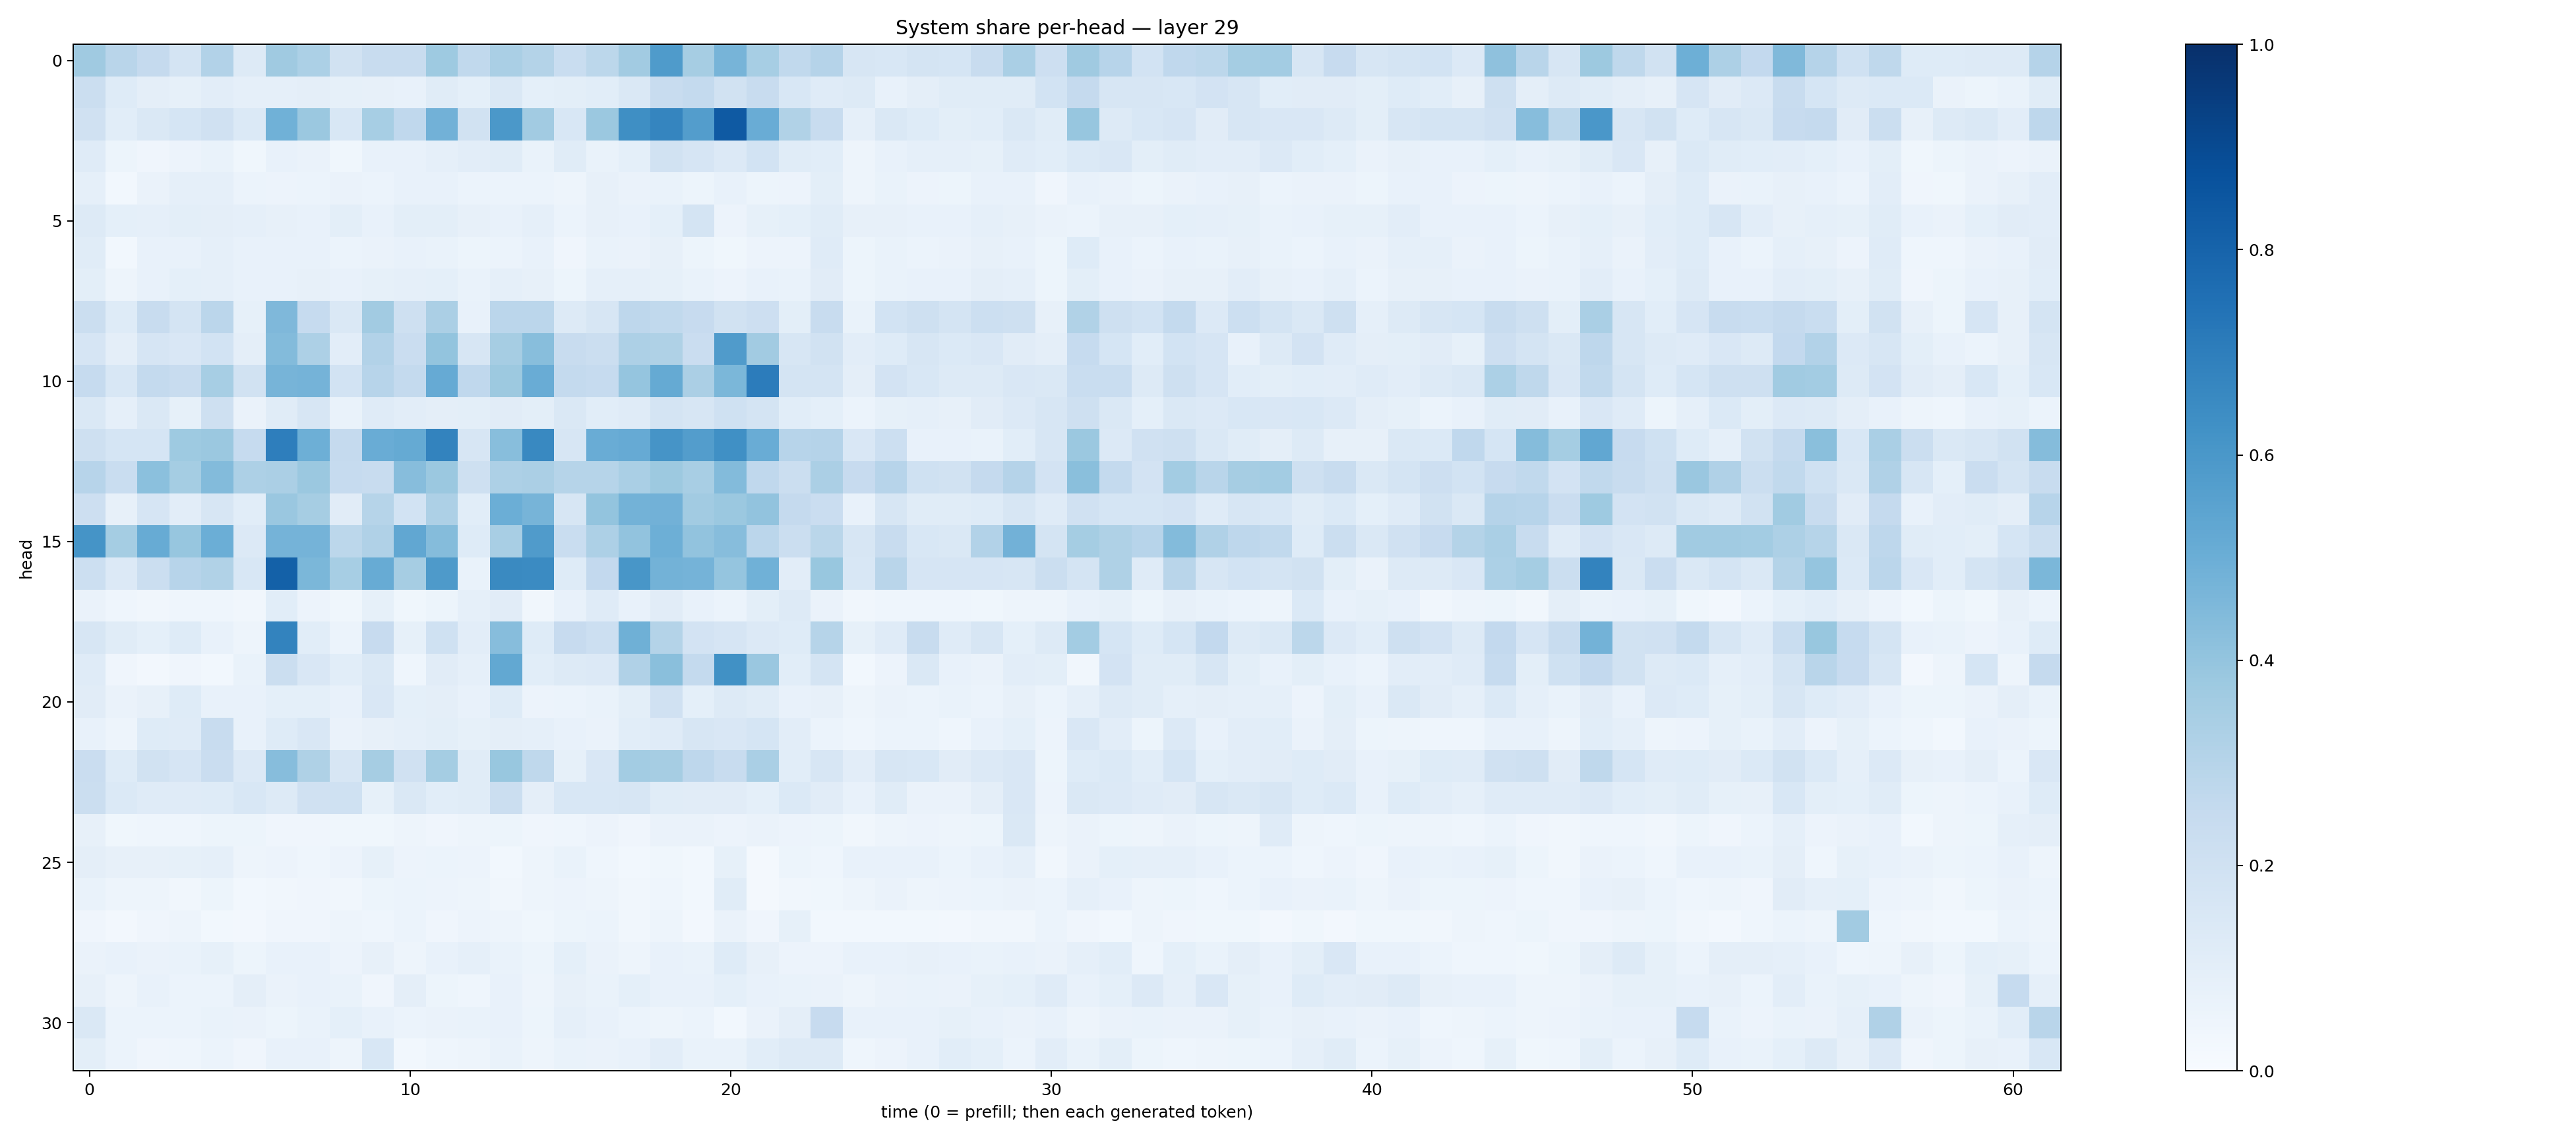

Data behind this chart, as committed beside it:
0.37085563, 0.29179218, 0.2514616, 0.17331584, 0.30947712, 0.12736546, 0.37096146, 0.32856438, 0.18899134, 0.24213828, 0.2393273, 0.37264448, 0.26195192, 0.33932516, 0.3080301, 0.23245333, 0.28012845, 0.3630572, 0.58242935, 0.3507449, 0.46945283, 0.34654215, 0.26173776, 0.30301377
0.2194, 0.123, 0.09731, 0.08227, 0.1016, 0.08708, 0.08739, 0.09649, 0.08526, 0.07887, 0.07608, 0.1155, 0.09185, 0.1464, 0.09217, 0.09839, 0.1091, 0.145, 0.2419, 0.2545, 0.1912, 0.2373, 0.1537, 0.1205
0.1979, 0.1077, 0.1441, 0.1689, 0.1954, 0.1396, 0.4867, 0.3795, 0.1562, 0.3467, 0.2688, 0.4833, 0.1941, 0.5959, 0.3625, 0.1548, 0.3803, 0.6335, 0.6716, 0.5727, 0.8362, 0.5045, 0.3152, 0.2351
0.1185, 0.05352, 0.04199, 0.05802, 0.06966, 0.03618, 0.07603, 0.06458, 0.03726, 0.07269, 0.077, 0.08746, 0.1051, 0.1165, 0.06871, 0.1147, 0.06869, 0.09161, 0.1882, 0.1656, 0.1343, 0.1844, 0.1171, 0.1075
0.0897, 0.03024, 0.06345, 0.0897, 0.08758, 0.05921, 0.05502, 0.06204, 0.06332, 0.0589, 0.07073, 0.07775, 0.05905, 0.06147, 0.05909, 0.04952, 0.07942, 0.06473, 0.06848, 0.05442, 0.07294, 0.05458, 0.05474, 0.1013
0.1314, 0.09157, 0.08628, 0.1002, 0.09715, 0.08979, 0.08041, 0.07447, 0.1013, 0.07211, 0.09978, 0.101, 0.07919, 0.07203, 0.08749, 0.0612, 0.07912, 0.07359, 0.09227, 0.1739, 0.05591, 0.08494, 0.09254, 0.1164
0.1163, 0.02931, 0.07135, 0.0765, 0.08955, 0.07467, 0.07675, 0.07593, 0.06111, 0.06305, 0.07514, 0.06925, 0.05184, 0.05955, 0.07059, 0.04189, 0.06778, 0.06553, 0.07873, 0.05307, 0.03543, 0.05749, 0.05824, 0.1193
0.1013, 0.04736, 0.07607, 0.09082, 0.08903, 0.07601, 0.07576, 0.07829, 0.07211, 0.08355, 0.08851, 0.09144, 0.06946, 0.08724, 0.08044, 0.05144, 0.08906, 0.0895, 0.08533, 0.06777, 0.05475, 0.07389, 0.06731, 0.1096
0.2203, 0.1211, 0.2403, 0.1785, 0.2844, 0.08467, 0.4517, 0.247, 0.1481, 0.3629, 0.2068, 0.3344, 0.07678, 0.2838, 0.2828, 0.1279, 0.1629, 0.2756, 0.2653, 0.2428, 0.1909, 0.2114, 0.1011, 0.2383
0.1666, 0.09534, 0.1675, 0.1502, 0.1866, 0.09527, 0.4398, 0.3249, 0.102, 0.3106, 0.227, 0.4004, 0.1611, 0.3511, 0.4276, 0.2387, 0.2223, 0.3259, 0.324, 0.2304, 0.5787, 0.3629, 0.1579, 0.195
0.248, 0.1534, 0.2541, 0.2356, 0.3474, 0.1932, 0.4694, 0.4757, 0.1853, 0.2962, 0.2562, 0.5133, 0.2658, 0.3786, 0.5069, 0.256, 0.2465, 0.3967, 0.517, 0.3336, 0.4571, 0.7048, 0.1719, 0.1794
0.1428, 0.08723, 0.1461, 0.08251, 0.2057, 0.0652, 0.1167, 0.1574, 0.0692, 0.1201, 0.1022, 0.097, 0.09932, 0.111, 0.1014, 0.1439, 0.1092, 0.1209, 0.1739, 0.1579, 0.2015, 0.1747, 0.1057, 0.09105
0.2064, 0.1694, 0.1694, 0.3717, 0.3814, 0.2462, 0.6985, 0.4945, 0.253, 0.5043, 0.5178, 0.6762, 0.1571, 0.4283, 0.6584, 0.1588, 0.5075, 0.5143, 0.6107, 0.5729, 0.6301, 0.5048, 0.2931, 0.3009
0.2962, 0.2334, 0.419, 0.3526, 0.4393, 0.3256, 0.3326, 0.3816, 0.2491, 0.2397, 0.432, 0.3823, 0.2103, 0.3254, 0.3326, 0.2988, 0.2982, 0.3387, 0.3757, 0.3414, 0.44, 0.2685, 0.2193, 0.3328
0.213, 0.08067, 0.1675, 0.1039, 0.1626, 0.1066, 0.3838, 0.348, 0.111, 0.3004, 0.1858, 0.3264, 0.1074, 0.4989, 0.4726, 0.1603, 0.4001, 0.4804, 0.4818, 0.3594, 0.3797, 0.4058, 0.2503, 0.2294
0.6162, 0.3521, 0.5111, 0.3933, 0.4965, 0.1354, 0.474, 0.4752, 0.281, 0.3175, 0.5282, 0.4364, 0.1224, 0.3432, 0.5796, 0.2343, 0.3252, 0.405, 0.4954, 0.4031, 0.4336, 0.2815, 0.2206, 0.2873
0.2157, 0.1341, 0.2236, 0.2953, 0.3144, 0.1528, 0.8116, 0.4595, 0.3463, 0.5081, 0.3484, 0.5895, 0.06941, 0.6548, 0.6506, 0.122, 0.261, 0.6016, 0.4803, 0.4765, 0.3957, 0.4868, 0.103, 0.3885
0.0629, 0.04566, 0.03261, 0.04676, 0.04431, 0.03228, 0.108, 0.05709, 0.03614, 0.08588, 0.03743, 0.05434, 0.08805, 0.1114, 0.03374, 0.07732, 0.1208, 0.07381, 0.1115, 0.0757, 0.05893, 0.09851, 0.1303, 0.06382
0.1572, 0.1133, 0.09042, 0.1244, 0.07121, 0.04927, 0.6758, 0.1083, 0.05904, 0.2447, 0.08272, 0.2, 0.1033, 0.4314, 0.1236, 0.2432, 0.2166, 0.4887, 0.3058, 0.1799, 0.1653, 0.1366, 0.1235, 0.2986
0.1191, 0.04293, 0.02501, 0.04221, 0.0306, 0.06645, 0.2259, 0.1494, 0.1088, 0.1448, 0.04667, 0.1125, 0.08891, 0.5269, 0.1079, 0.1268, 0.1346, 0.317, 0.4241, 0.2571, 0.6253, 0.3839, 0.108, 0.1762
0.1111, 0.06509, 0.07899, 0.1219, 0.07426, 0.07596, 0.09179, 0.09004, 0.07534, 0.1523, 0.09367, 0.09643, 0.07515, 0.1218, 0.05773, 0.05903, 0.06931, 0.1015, 0.1961, 0.09325, 0.1304, 0.1139, 0.07104, 0.08117
0.07485, 0.0488, 0.1215, 0.1178, 0.2382, 0.07361, 0.1233, 0.1519, 0.06408, 0.07923, 0.08955, 0.1005, 0.08559, 0.09492, 0.08838, 0.07074, 0.06487, 0.1074, 0.1193, 0.1629, 0.1499, 0.1703, 0.1017, 0.05871
0.2284, 0.125, 0.192, 0.1642, 0.2294, 0.1329, 0.4319, 0.3215, 0.1596, 0.3498, 0.1989, 0.3525, 0.1144, 0.3873, 0.2705, 0.08527, 0.1508, 0.3568, 0.35, 0.2741, 0.2419, 0.3364, 0.1059, 0.1563
0.226, 0.1383, 0.1184, 0.1183, 0.1245, 0.1541, 0.1309, 0.1968, 0.2006, 0.08558, 0.1446, 0.1087, 0.1134, 0.2191, 0.09704, 0.1554, 0.1554, 0.1619, 0.1145, 0.11, 0.1101, 0.09262, 0.1381, 0.1114
0.07955, 0.039, 0.04507, 0.04533, 0.05366, 0.05172, 0.03971, 0.03976, 0.03872, 0.03892, 0.04793, 0.04291, 0.04797, 0.05184, 0.04218, 0.04346, 0.05516, 0.04118, 0.06404, 0.06381, 0.05544, 0.06286, 0.05483, 0.05292
0.09537, 0.0794, 0.08193, 0.08463, 0.08903, 0.04878, 0.0568, 0.04424, 0.05718, 0.08355, 0.05715, 0.06235, 0.05665, 0.02815, 0.05054, 0.06883, 0.04601, 0.02747, 0.03861, 0.02979, 0.08204, 0.02302, 0.05295, 0.04631
0.06952, 0.04914, 0.05049, 0.03211, 0.05397, 0.02831, 0.0347, 0.04063, 0.03405, 0.05237, 0.06038, 0.05781, 0.04977, 0.03232, 0.04863, 0.05637, 0.04993, 0.03345, 0.0438, 0.03109, 0.1155, 0.02004, 0.03177, 0.03826
0.04063, 0.0256, 0.03922, 0.04795, 0.03092, 0.02492, 0.04131, 0.04059, 0.04802, 0.04404, 0.06244, 0.03922, 0.05729, 0.04806, 0.0365, 0.05137, 0.06199, 0.03441, 0.04722, 0.02732, 0.06252, 0.04084, 0.08251, 0.02902
0.06386, 0.0747, 0.06321, 0.06677, 0.08392, 0.05417, 0.07049, 0.0746, 0.05493, 0.08104, 0.04822, 0.07212, 0.08977, 0.06729, 0.05099, 0.09347, 0.06567, 0.04924, 0.07627, 0.06652, 0.1235, 0.08102, 0.0549, 0.05722
0.07896, 0.04916, 0.07153, 0.05927, 0.05988, 0.09393, 0.06339, 0.07043, 0.06901, 0.04163, 0.09696, 0.05193, 0.04549, 0.07321, 0.0478, 0.07954, 0.06978, 0.09176, 0.0778, 0.07669, 0.09051, 0.07346, 0.06821, 0.06454
0.1463, 0.05994, 0.06011, 0.06054, 0.07024, 0.06422, 0.05124, 0.07021, 0.09117, 0.0725, 0.05895, 0.06392, 0.06867, 0.07379, 0.05219, 0.0889, 0.07779, 0.05985, 0.04901, 0.06014, 0.02879, 0.0639, 0.09554, 0.2449
0.09974, 0.06229, 0.04004, 0.04667, 0.05917, 0.04254, 0.07695, 0.07795, 0.04815, 0.1549, 0.02779, 0.04631, 0.04954, 0.07024, 0.0493, 0.06823, 0.06408, 0.07704, 0.103, 0.06679, 0.06864, 0.1075, 0.1264, 0.1273
